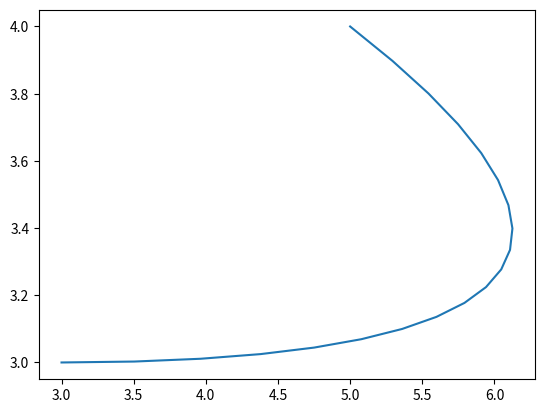

Here is the Python script that generated this plot:
# -*- coding:koi8-r -*-



# class Link:
#     def __init__(self):
#         pass

import numpy
import matplotlib.pyplot as plt


def bezie(points, delta):
    x = []
    y = []
    d = numpy.linspace(0, 1, delta)
    for i in d:
        x.append(
            points[0][0] * i ** 2 + points[1][0] * 2 * i * (1 - i) + points[2][
                0] * (1 - i) ** 2)
        y.append(
            points[0][1] * i ** 2 + points[1][1] * 2 * i * (1 - i) + points[2][
                1] * (1 - i) ** 2)
    return x, y


xr, yr = bezie([[3, 3], [8, 3], [5, 4]], 20)
print(xr)
print(yr)

plt.plot(xr, yr)
plt.show()
